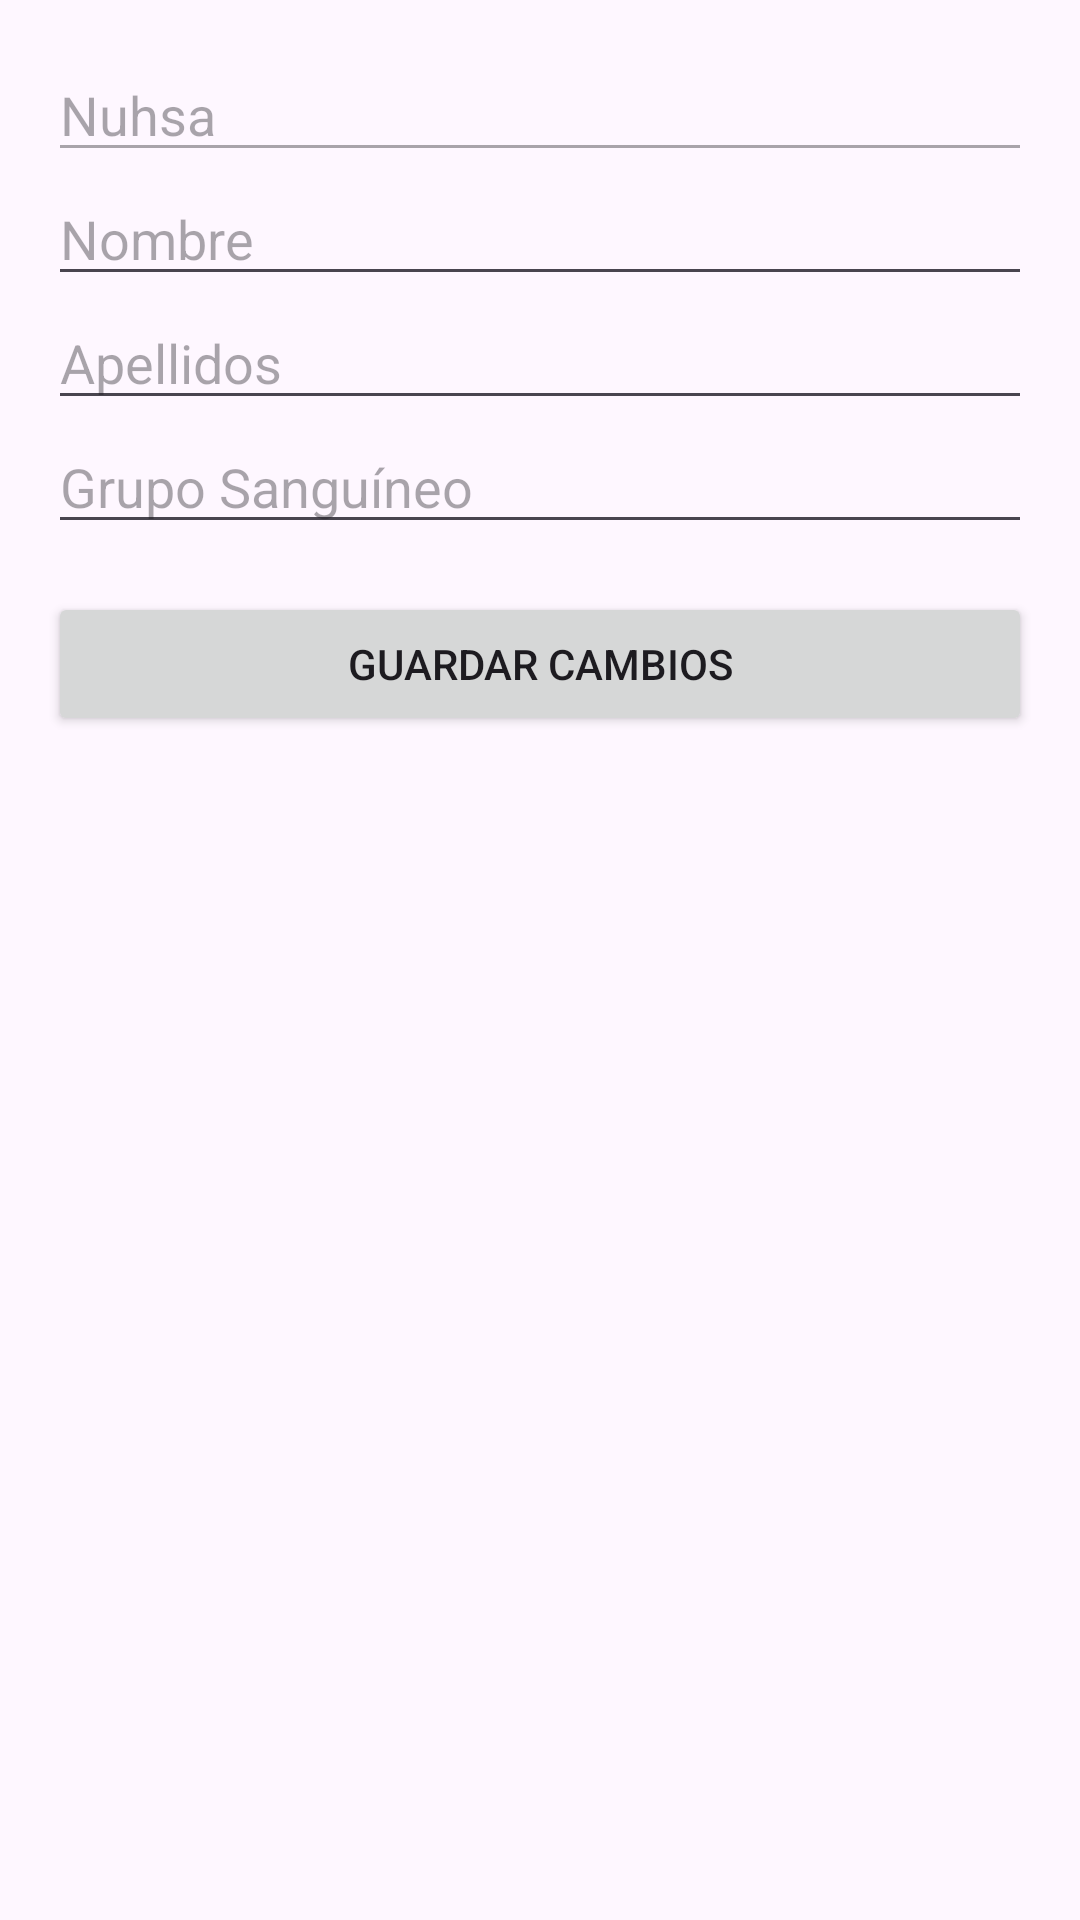

Android layout source for this screen:
<!-- AndroidManifest.xml: application theme Theme.ConexionRealTimeDatabase -->
<!-- res/layout/edit_patient.xml -->
<?xml version="1.0" encoding="utf-8"?>
<LinearLayout xmlns:android="http://schemas.android.com/apk/res/android"
    android:layout_width="match_parent"
    android:layout_height="match_parent"
    android:orientation="vertical"
    android:padding="16dp">

    
    <EditText
        android:id="@+id/editTextPatientId"
        android:layout_width="match_parent"
        android:layout_height="wrap_content"
        android:hint="Nuhsa"
        android:enabled="false" />

    
    <EditText
        android:id="@+id/editTextPatientName"
        android:layout_width="match_parent"
        android:layout_height="wrap_content"
        android:hint="Nombre" />

    
    <EditText
        android:id="@+id/editTextPatientSurname"
        android:layout_width="match_parent"
        android:layout_height="wrap_content"
        android:hint="Apellidos" />

    
    <EditText
        android:id="@+id/editTextPatientGroup"
        android:layout_width="match_parent"
        android:layout_height="wrap_content"
        android:hint="Grupo Sanguíneo" />

    
    <Button
        android:id="@+id/buttonSaveChanges"
        android:layout_width="match_parent"
        android:layout_height="wrap_content"
        android:text="Guardar Cambios"
        android:layout_marginTop="16dp" />
</LinearLayout>
<!-- resources referenced by this layout -->
<resources>
  <style name="Theme.ConexionRealTimeDatabase" parent="Theme.MaterialComponents.DayNight.DarkActionBar">
          
          <item name="colorPrimary">@color/purple_500</item>
          <item name="colorPrimaryVariant">@color/purple_700</item>
          <item name="colorOnPrimary">@color/white</item>
          
          <item name="colorSecondary">@color/teal_200</item>
          <item name="colorSecondaryVariant">@color/teal_700</item>
          <item name="colorOnSecondary">@color/black</item>
          
          <item name="android:statusBarColor" tools:targetApi="l">?attr/colorPrimaryVariant</item>
          
      </style>
  <!-- not gathered from this repository: default colours our renderer supplied (Android Studio template values) -->
  <color name="purple_500">#FF6200EE</color>
  <color name="purple_700">#FF3700B3</color>
  <color name="teal_200">#FF03DAC5</color>
  <color name="teal_700">#FF018786</color>
  <color name="black">#FF000000</color>
  <color name="white">#FFFFFFFF</color>
</resources>
